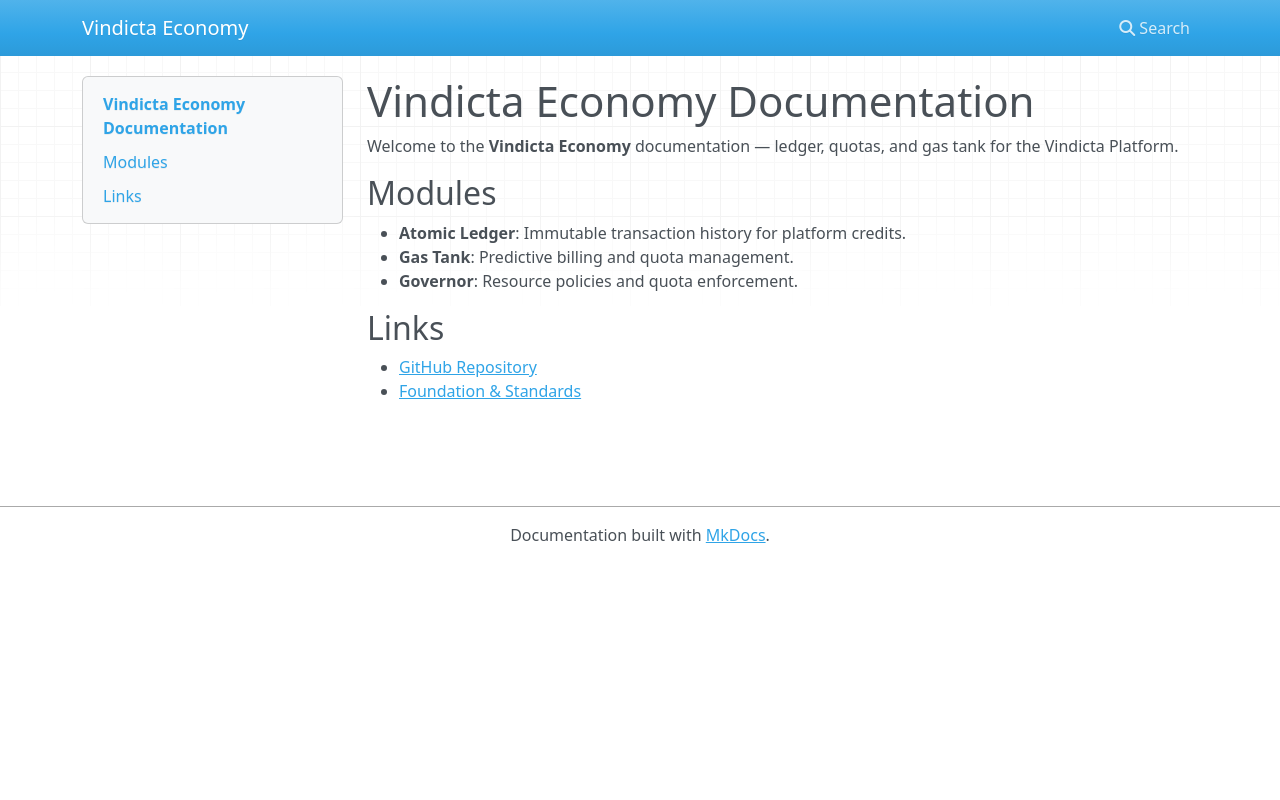

repository: vindicta-platform/vindicta-economy · page: index.html · generator: mkdocs

# Vindicta Economy Documentation

Welcome to the **Vindicta Economy** documentation — ledger, quotas, and gas tank for the Vindicta Platform.

## Modules

- **Atomic Ledger**: Immutable transaction history for platform credits.
- **Gas Tank**: Predictive billing and quota management.
- **Governor**: Resource policies and quota enforcement.

## Links

- [GitHub Repository](https://github.com/vindicta-platform/vindicta-economy)
- [Foundation & Standards](https://github.com/vindicta-platform/vindicta-foundation)
